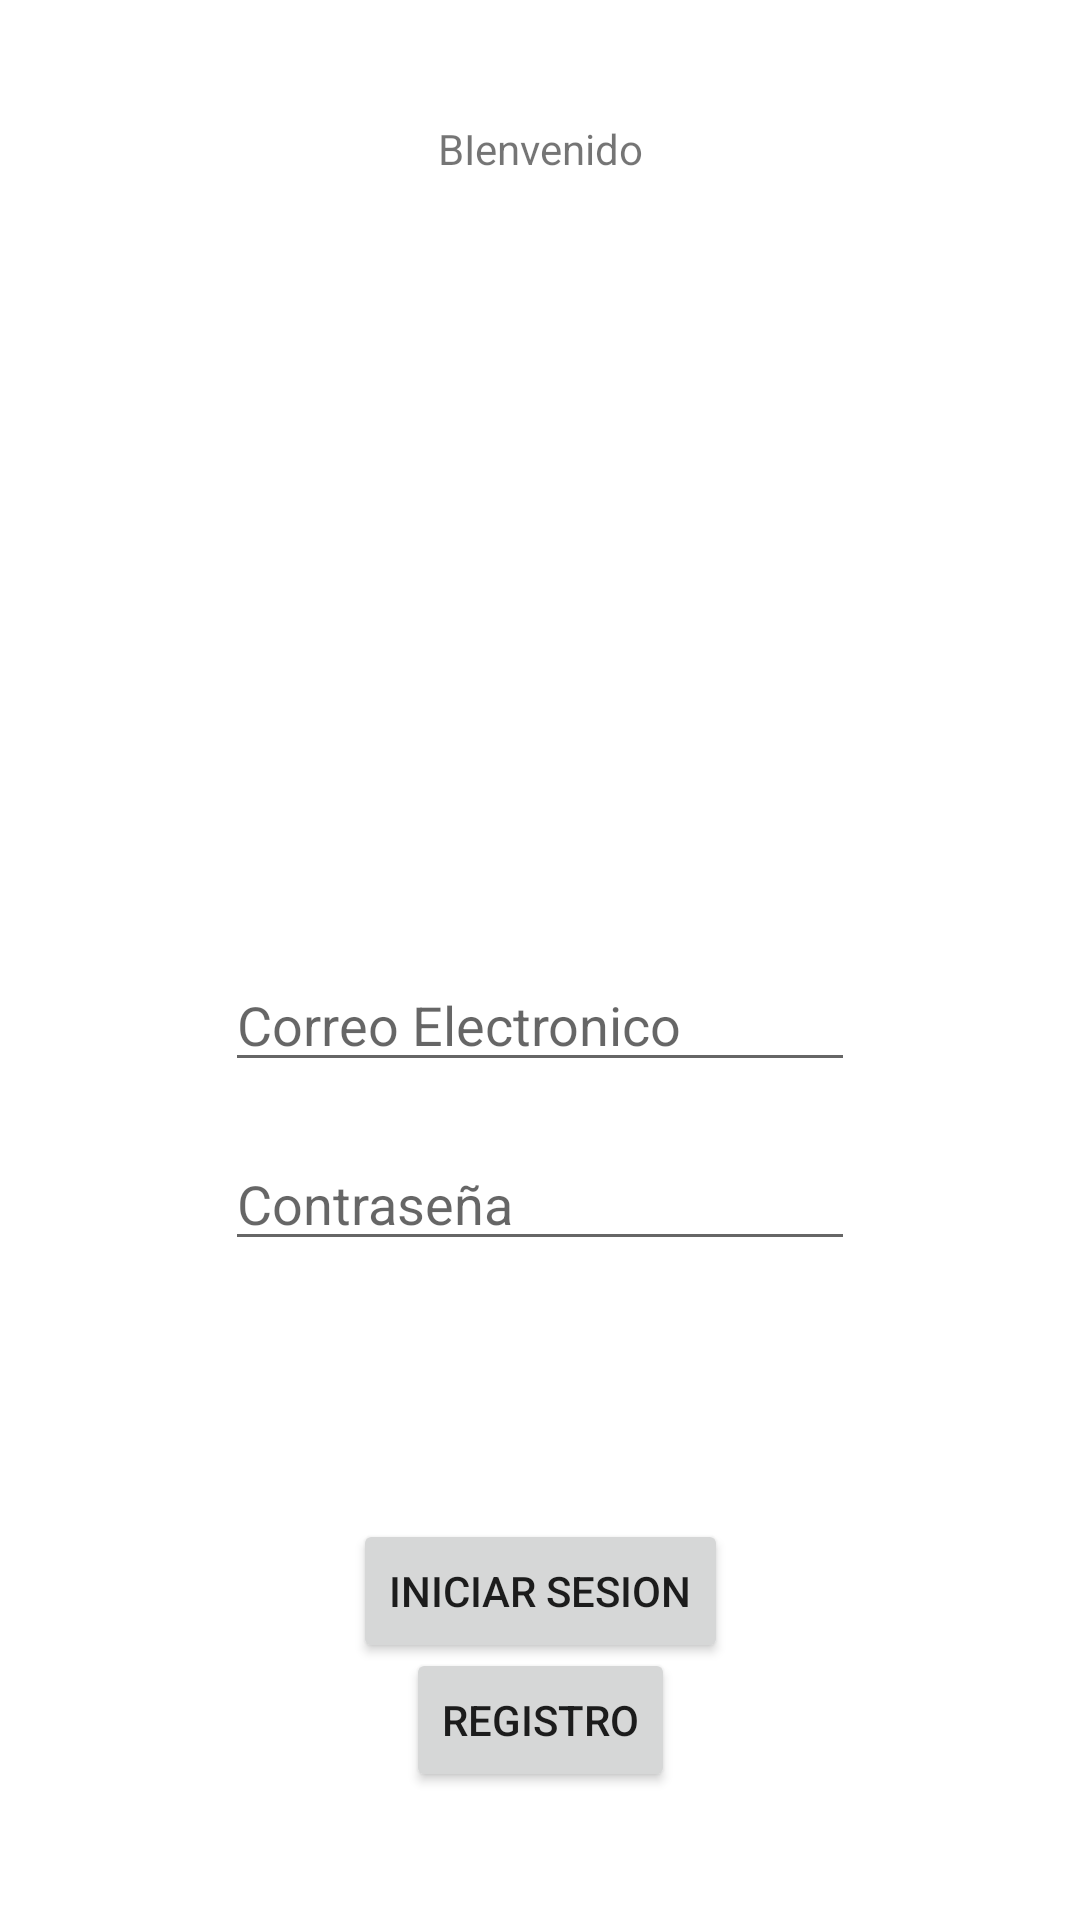

Here is an Android app screen rendered from its layout file. Give the layout XML and the strings, colors and styles it references.
<!-- AndroidManifest.xml: application theme Theme.App_wearth -->
<!-- res/layout/fragment_login.xml -->
<?xml version="1.0" encoding="utf-8"?>
<layout
    xmlns:android="http://schemas.android.com/apk/res/android"
    xmlns:app="http://schemas.android.com/apk/res-auto"
    xmlns:tools="http://schemas.android.com/tools">

    <androidx.constraintlayout.widget.ConstraintLayout
        android:layout_width="match_parent"
        android:layout_height="match_parent"
        tools:context=".ui.LoginFragment">

        <TextView
            android:id="@+id/tv_Welcome"
            android:layout_width="wrap_content"
            android:layout_height="wrap_content"
            android:layout_marginTop="40dp"
            android:text="BIenvenido"
            app:layout_constraintEnd_toEndOf="parent"
            app:layout_constraintStart_toStartOf="parent"
            app:layout_constraintTop_toTopOf="parent" />


        <EditText
            android:id="@+id/ed_Email"
            android:layout_width="wrap_content"
            android:layout_height="wrap_content"
            android:ems="10"
            android:hint="Correo Electronico"
            android:inputType="textPersonName"
            app:layout_constraintBottom_toBottomOf="parent"
            app:layout_constraintEnd_toEndOf="parent"
            app:layout_constraintStart_toStartOf="parent"
            app:layout_constraintTop_toTopOf="@+id/tv_Welcome" />

        <EditText
            android:id="@+id/ed_password"
            android:layout_width="wrap_content"
            android:layout_height="wrap_content"
            android:layout_marginTop="100dp"
            android:ems="10"
            android:inputType="textPassword"
            android:hint="Contraseña"
            app:layout_constraintBottom_toBottomOf="parent"
            app:layout_constraintEnd_toEndOf="parent"
            app:layout_constraintStart_toStartOf="parent"
            app:layout_constraintTop_toBottomOf="@+id/tv_Welcome" />

        <Button
            android:id="@+id/btn_Login"
            android:layout_width="wrap_content"
            android:layout_height="wrap_content"
            android:text="Iniciar sesion"
            app:layout_constraintBottom_toBottomOf="parent"
            app:layout_constraintEnd_toEndOf="parent"
            app:layout_constraintStart_toStartOf="parent"
            app:layout_constraintTop_toBottomOf="@+id/ed_password" />

        <Button
            android:id="@+id/btn_Register"
            android:layout_width="wrap_content"
            android:layout_height="wrap_content"
            android:text="Registro"
            app:layout_constraintBottom_toBottomOf="parent"
            app:layout_constraintEnd_toEndOf="parent"
            app:layout_constraintStart_toStartOf="parent"
            app:layout_constraintTop_toTopOf="@+id/btn_Login" />


    </androidx.constraintlayout.widget.ConstraintLayout>
</layout>
<!-- resources referenced by this layout -->
<resources>
  <style name="Theme.App_wearth" parent="Theme.MaterialComponents.DayNight.DarkActionBar">
          
          <item name="colorPrimary">@color/purple_500</item>
          <item name="colorPrimaryVariant">@color/purple_700</item>
          <item name="colorOnPrimary">@color/white</item>
          
          <item name="colorSecondary">@color/teal_200</item>
          <item name="colorSecondaryVariant">@color/teal_700</item>
          <item name="colorOnSecondary">@color/black</item>
          
          <item name="android:statusBarColor" tools:targetApi="l">?attr/colorPrimaryVariant</item>
          
      </style>
  <!-- not gathered from this repository: default colours our renderer supplied (Android Studio template values) -->
  <color name="purple_500">#FF6200EE</color>
  <color name="purple_700">#FF3700B3</color>
  <color name="teal_200">#FF03DAC5</color>
  <color name="teal_700">#FF018786</color>
  <color name="black">#FF000000</color>
  <color name="white">#FFFFFFFF</color>
</resources>
